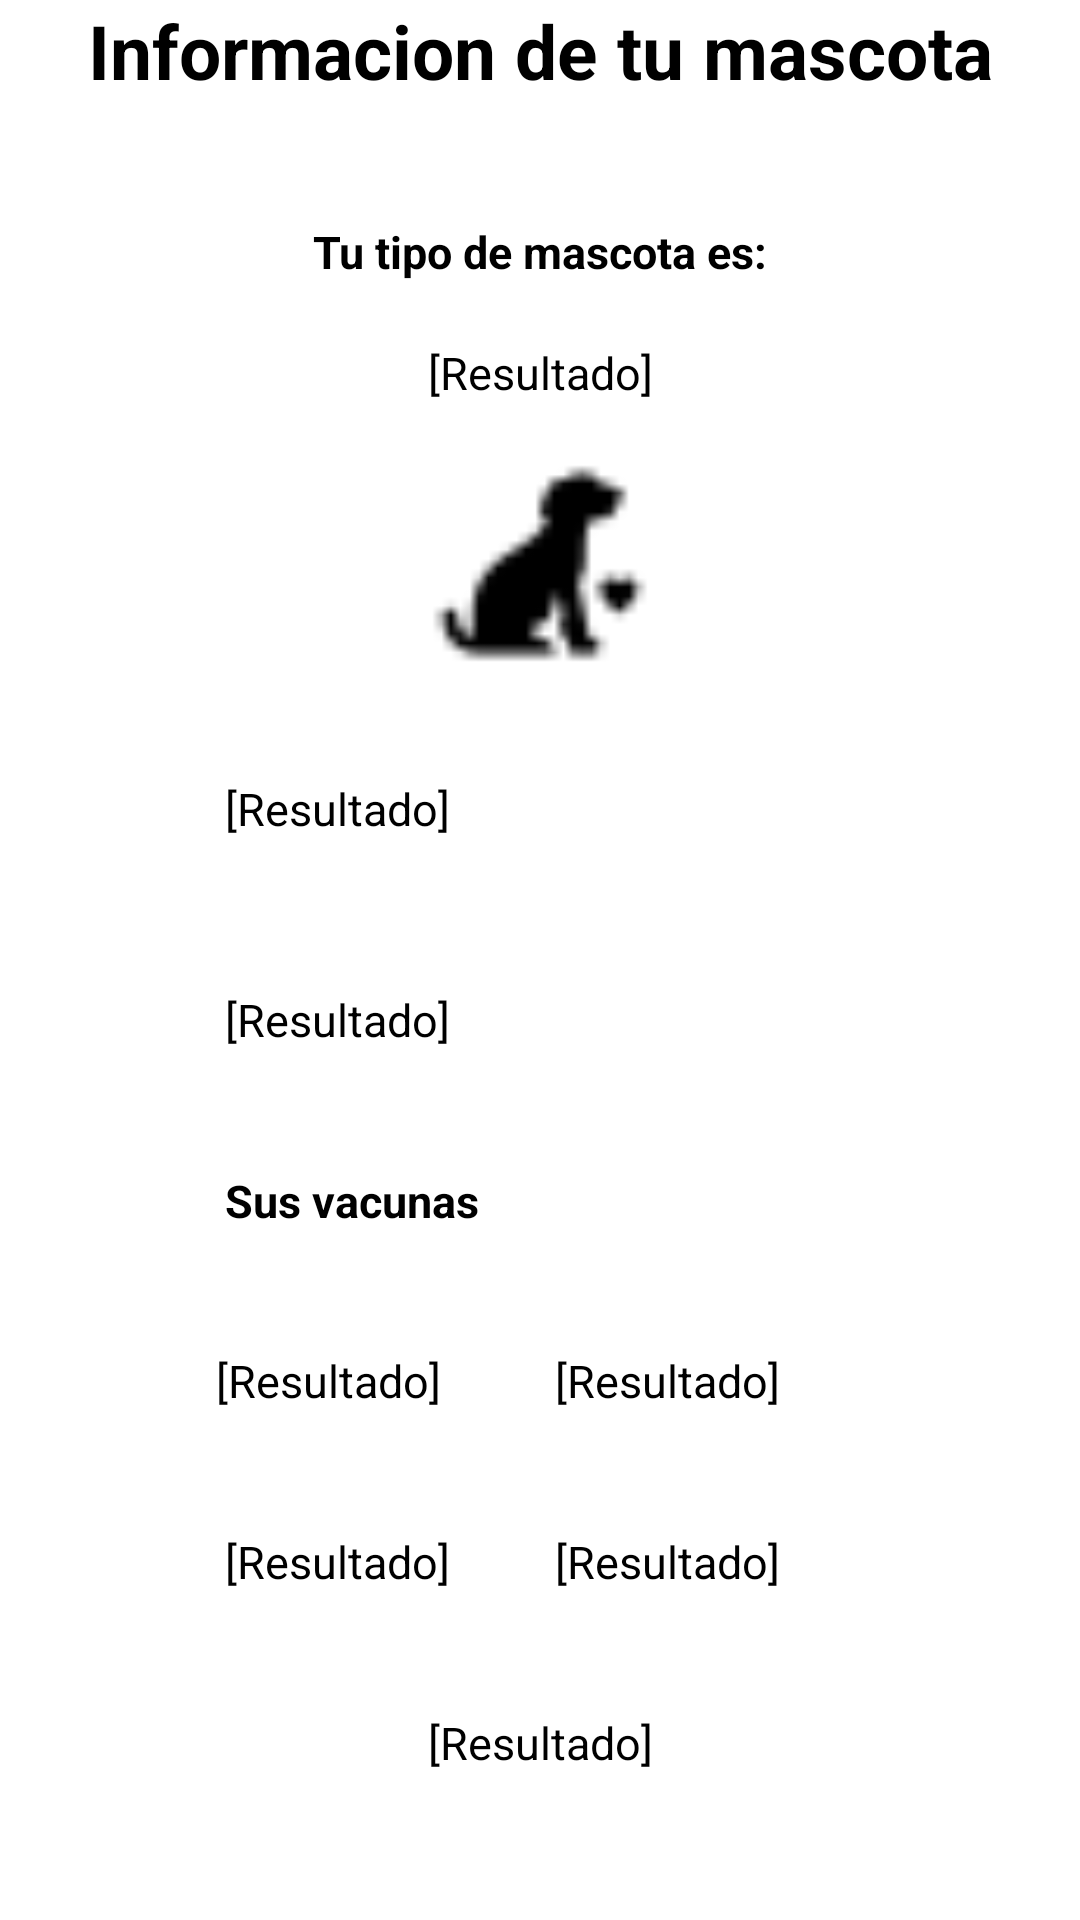

This screen was rendered from an Android layout file. Write that file and the resources it references.
<!-- AndroidManifest.xml: application theme Theme.Practica1 -->
<!-- res/layout/activity_mascota_respuesta.xml -->
<?xml version="1.0" encoding="utf-8"?>
<androidx.constraintlayout.widget.ConstraintLayout xmlns:android="http://schemas.android.com/apk/res/android"
    xmlns:app="http://schemas.android.com/apk/res-auto"
    xmlns:tools="http://schemas.android.com/tools"
    android:layout_width="match_parent"
    android:layout_height="match_parent"
    tools:context=".MascotaRespuestaActivity">

    <TextView
        android:id="@+id/textView9"
        android:layout_width="wrap_content"
        android:layout_height="wrap_content"
        android:layout_marginHorizontal="20dp"
        android:drawableStart="@drawable/animals"
        android:drawablePadding="15dp"
        android:text="Informacion de tu mascota"
        android:textColor="@color/black"
        android:textSize="25sp"
        android:textStyle="bold"
        app:layout_constraintEnd_toEndOf="parent"
        app:layout_constraintHorizontal_bias="0.5"
        app:layout_constraintStart_toStartOf="parent"
        app:layout_constraintTop_toTopOf="parent" />

    <TextView
        android:id="@+id/textView10"
        android:layout_width="wrap_content"
        android:layout_height="wrap_content"
        android:layout_marginTop="40dp"
        android:text="Tu tipo de mascota es:"
        android:textColor="@color/black"
        android:textStyle="bold"
        android:textSize="15sp"
        app:layout_constraintEnd_toEndOf="parent"
        app:layout_constraintStart_toStartOf="parent"
        app:layout_constraintTop_toBottomOf="@+id/textView9" />

    <TextView
        android:id="@+id/txtTipoMascota"
        android:layout_width="wrap_content"
        android:layout_height="wrap_content"
        android:layout_marginTop="20dp"
        android:text="@string/txt_resultado"
        android:textColor="@color/black"
        android:textSize="15sp"
        app:layout_constraintEnd_toEndOf="parent"
        app:layout_constraintStart_toStartOf="parent"
        app:layout_constraintTop_toBottomOf="@+id/textView10" />

    <TextView
        android:id="@+id/txtNombreMascota"
        android:layout_width="wrap_content"
        android:layout_height="wrap_content"
        android:layout_marginStart="75dp"
        android:layout_marginTop="125dp"
        android:text="@string/txt_resultado"
        android:textColor="@color/black"
        android:textSize="15sp"
        app:layout_constraintStart_toStartOf="parent"
        app:layout_constraintTop_toBottomOf="@+id/txtTipoMascota" />

    <TextView
        android:id="@+id/txtEdadMascota"
        android:layout_width="wrap_content"
        android:layout_height="wrap_content"
        android:layout_marginStart="75dp"
        android:layout_marginTop="50dp"
        android:text="@string/txt_resultado"
        android:textColor="@color/black"
        android:textSize="15sp"
        app:layout_constraintStart_toStartOf="parent"
        app:layout_constraintTop_toBottomOf="@+id/txtNombreMascota" />

    <TextView
        android:id="@+id/txtRabia"
        android:layout_width="wrap_content"
        android:layout_height="wrap_content"
        android:layout_marginStart="72dp"
        android:layout_marginTop="100dp"
        android:text="@string/txt_resultado"
        android:textColor="@color/black"
        android:textSize="15sp"
        app:layout_constraintStart_toStartOf="parent"
        app:layout_constraintTop_toBottomOf="@+id/txtEdadMascota" />

    <Button
        android:id="@+id/btnRegresar"
        android:layout_width="match_parent"
        android:layout_height="wrap_content"
        android:layout_marginHorizontal="50dp"
        android:layout_marginTop="50dp"
        android:text="@string/regresar_inicio"
        app:layout_constraintEnd_toEndOf="parent"
        app:layout_constraintStart_toStartOf="parent"
        app:layout_constraintTop_toBottomOf="@+id/txtPerreras" />

    <TextView
        android:id="@+id/txtParvo"
        android:layout_width="wrap_content"
        android:layout_height="wrap_content"
        android:layout_marginTop="100dp"
        android:layout_marginEnd="100dp"
        android:text="@string/txt_resultado"
        android:textColor="@color/black"
        android:textSize="15sp"
        app:layout_constraintEnd_toEndOf="parent"
        app:layout_constraintTop_toBottomOf="@+id/txtEdadMascota" />

    <TextView
        android:id="@+id/txtTFelina"
        android:layout_width="wrap_content"
        android:layout_height="wrap_content"
        android:layout_marginStart="75dp"
        android:layout_marginTop="40dp"
        android:text="@string/txt_resultado"
        android:textColor="@color/black"
        android:textSize="15sp"
        app:layout_constraintStart_toStartOf="parent"
        app:layout_constraintTop_toBottomOf="@+id/txtRabia" />

    <TextView
        android:id="@+id/txtPoli"
        android:layout_width="wrap_content"
        android:layout_height="wrap_content"
        android:layout_marginTop="40dp"
        android:layout_marginEnd="100dp"
        android:text="@string/txt_resultado"
        android:textColor="@color/black"
        android:textSize="15sp"
        app:layout_constraintEnd_toEndOf="parent"
        app:layout_constraintTop_toBottomOf="@+id/txtParvo" />

    <TextView
        android:id="@+id/txtPerreras"
        android:layout_width="wrap_content"
        android:layout_height="wrap_content"
        android:layout_marginTop="40dp"
        android:text="@string/txt_resultado"
        android:textColor="@color/black"
        android:textSize="15sp"
        app:layout_constraintEnd_toEndOf="parent"
        app:layout_constraintStart_toStartOf="parent"
        app:layout_constraintTop_toBottomOf="@+id/txtTFelina" />

    <TextView
        android:id="@+id/textView19"
        android:layout_width="wrap_content"
        android:layout_height="wrap_content"
        android:layout_marginStart="75dp"
        android:layout_marginTop="40dp"
        android:text="Sus vacunas"
        android:textStyle="bold"
        android:textColor="@color/black"
        android:textSize="15sp"
        app:layout_constraintStart_toStartOf="parent"
        app:layout_constraintTop_toBottomOf="@+id/txtEdadMascota" />

    <ImageView
        android:id="@+id/imgTipo"
        android:layout_width="100dp"
        android:layout_height="75dp"
        android:layout_marginTop="16dp"
        app:layout_constraintEnd_toEndOf="parent"
        app:layout_constraintStart_toStartOf="parent"
        app:layout_constraintTop_toBottomOf="@+id/txtTipoMascota"
        app:srcCompat="@drawable/dog" />
</androidx.constraintlayout.widget.ConstraintLayout>
<!-- resources referenced by this layout -->
<resources>
  <color name="black">#FF000000</color>
  <!-- drawable dog: png bitmap (drawable, 439 bytes) -->
  <string name="regresar_inicio">Regresar al inicio</string>
  <string name="txt_resultado">[Resultado]</string>
  <style name="Theme.Practica1" parent="Theme.MaterialComponents.DayNight.DarkActionBar">
          
          <item name="colorPrimary">@color/purple_500</item>
          <item name="colorPrimaryVariant">@color/purple_700</item>
          <item name="colorOnPrimary">@color/white</item>
          
          <item name="colorSecondary">@color/teal_200</item>
          <item name="colorSecondaryVariant">@color/teal_700</item>
          <item name="colorOnSecondary">@color/black</item>
          
          <item name="android:statusBarColor" tools:targetApi="l">?attr/colorPrimaryVariant</item>
          
  
      </style>
  <color name="purple_500">#FF6200EE</color>
  <color name="purple_700">#FF3700B3</color>
  <color name="white">#FFFFFFFF</color>
  <color name="teal_200">#FF03DAC5</color>
  <color name="teal_700">#FF018786</color>
</resources>
